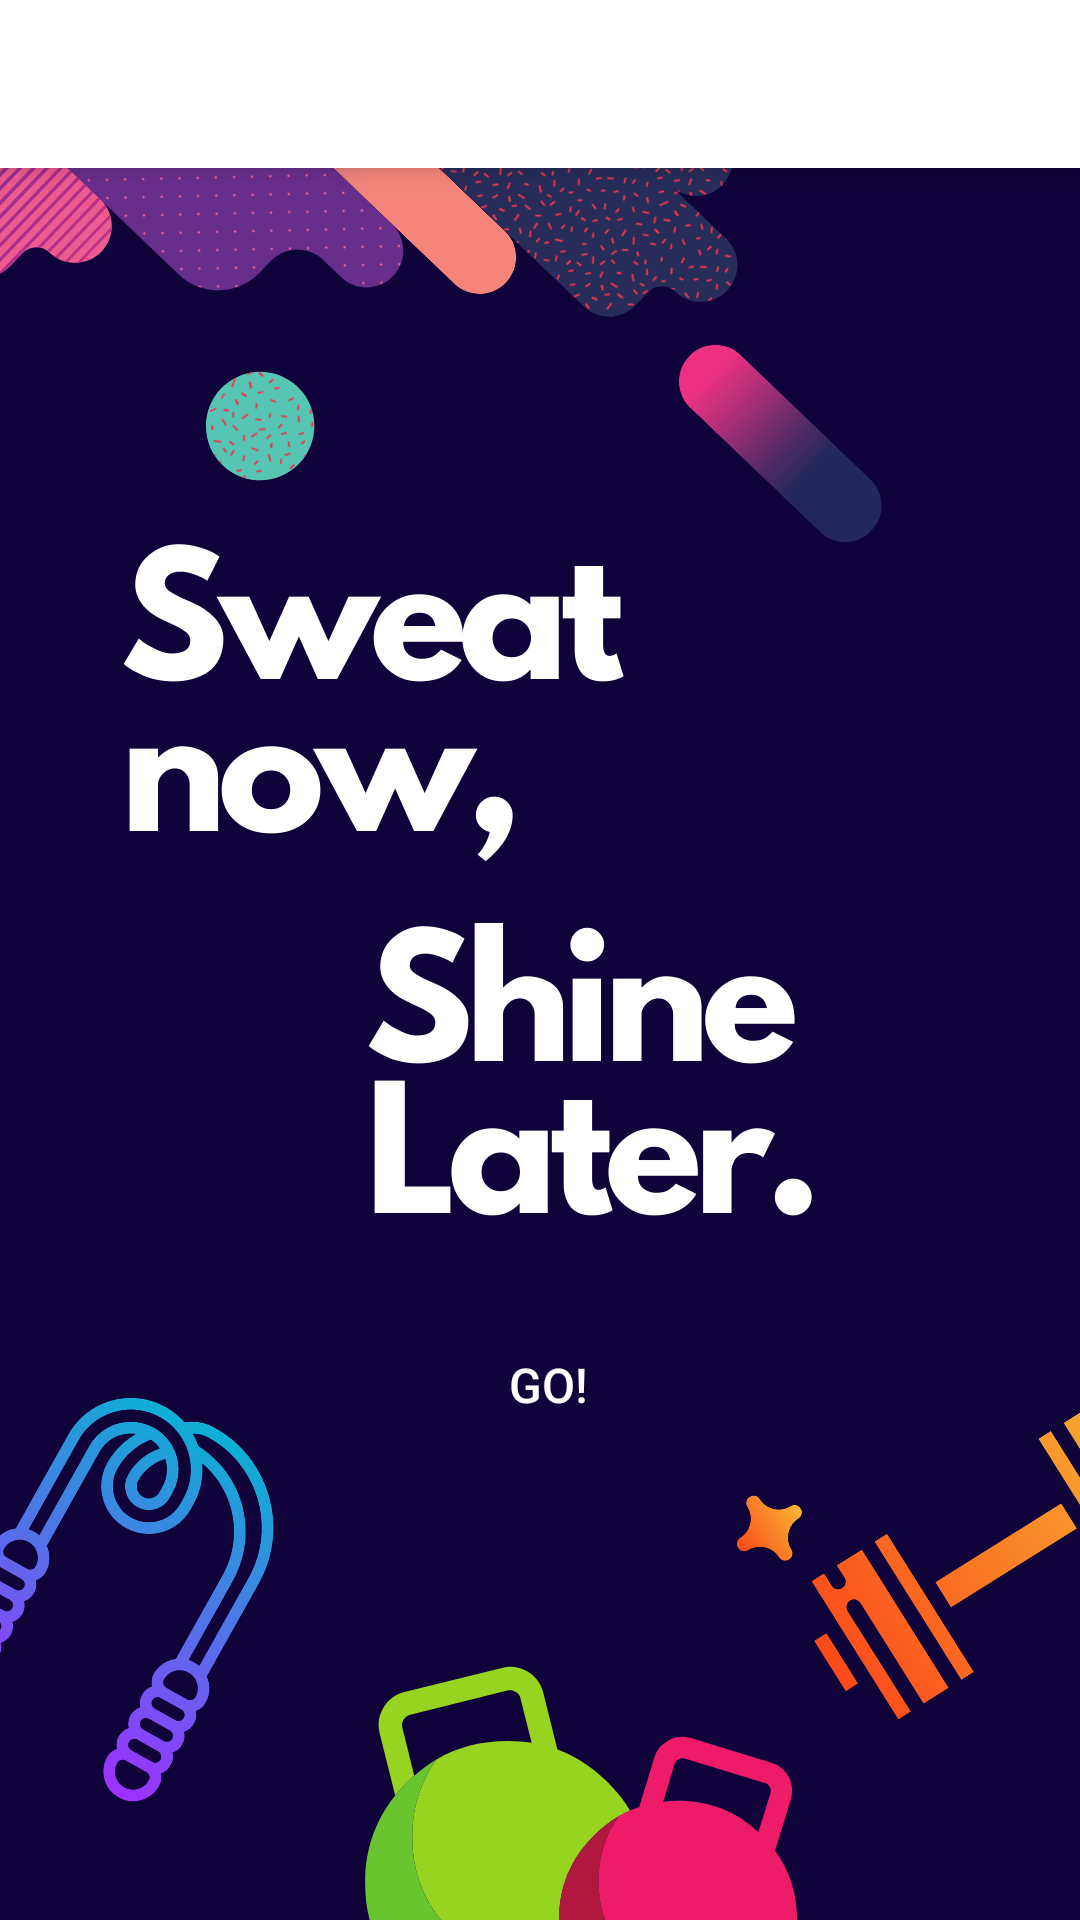

The Android layout XML behind this screen, and the referenced resources:
<!-- AndroidManifest.xml: application theme AppTheme -->
<!-- res/layout/activity_home_page.xml -->
<?xml version="1.0" encoding="utf-8"?>
<androidx.drawerlayout.widget.DrawerLayout xmlns:android="http://schemas.android.com/apk/res/android"
    xmlns:app="http://schemas.android.com/apk/res-auto"
    xmlns:tools="http://schemas.android.com/tools"
    android:id="@+id/drawer_layout"
    android:layout_width="match_parent"
    android:layout_height="match_parent"
    android:background="@drawable/home1"
    tools:context=".HomePage"
    android:fitsSystemWindows="true"
    tools:openDrawer="start">


    <androidx.constraintlayout.widget.ConstraintLayout
        android:layout_width="match_parent"
        android:layout_height="match_parent"
        android:background="@drawable/home"
        tools:context=".HomePage">

        <androidx.appcompat.widget.Toolbar
            android:id="@+id/toolbar"
            android:layout_width="match_parent"
            android:layout_height="wrap_content"
            android:background="#FFFFFF"
            android:elevation="5dp"
            android:minHeight="?attr/actionBarSize"
            android:theme="?attr/actionBarTheme"
            app:layout_constraintEnd_toEndOf="parent"
            app:layout_constraintHorizontal_bias="0.0"
            app:layout_constraintStart_toStartOf="parent"
            app:layout_constraintTop_toTopOf="parent" />

        <Button
            android:id="@+id/go"
            android:layout_width="70dp"
            android:layout_height="50dp"
            android:layout_margin="20dp"
            android:layout_marginStart="180dp"
            android:layout_marginTop="550dp"
            android:layout_marginEnd="321dp"
            android:layout_marginBottom="150dp"
            android:background="@drawable/button_gradient"
            android:text="Go!"
            android:textColor="@android:color/white"
            android:textSize="16sp"
            app:layout_constraintBottom_toBottomOf="parent"
            app:layout_constraintEnd_toEndOf="parent"
            app:layout_constraintHorizontal_bias="0.51"
            app:layout_constraintStart_toStartOf="parent"
            app:layout_constraintTop_toBottomOf="@+id/toolbar"
            app:layout_constraintVertical_bias="0.73" />

    </androidx.constraintlayout.widget.ConstraintLayout>

    <com.google.android.material.navigation.NavigationView
        android:layout_width="wrap_content"
        android:layout_height="match_parent"
        android:id="@+id/nav_view"
        app:headerLayout="@layout/header"
        app:menu="@menu/main_menu"
        android:layout_gravity="start"/>


    </androidx.drawerlayout.widget.DrawerLayout>
<!-- res/layout/header.xml (included above) -->
<?xml version="1.0" encoding="utf-8"?>
<LinearLayout xmlns:android="http://schemas.android.com/apk/res/android"
    android:layout_width="match_parent"
    android:layout_height="200dp"
    android:orientation="vertical"
    android:background="@drawable/black"
    android:gravity="bottom"
    android:padding="20dp">

    <TextView
        android:layout_width="wrap_content"
        android:layout_height="wrap_content"
        android:fontFamily="@font/baloo"
        android:text="Fit-Flex"
        android:textColor="#FFFFFF"
        android:textSize="36sp" />

    <TextView
        android:layout_width="wrap_content"
        android:layout_height="wrap_content"
        android:fontFamily="@font/baloo"
        android:text="Android Project"
        android:textColor="#FFFFFF"
        android:textSize="18sp" />



</LinearLayout>
<!-- resources referenced by this layout -->
<resources>
  <!-- drawable black: png bitmap (drawable, 61636 bytes) -->
  <!-- drawable home: png bitmap (drawable, 256089 bytes) -->
  <!-- drawable home1: png bitmap (drawable, 245783 bytes) -->
  <style name="AppTheme" parent="Theme.AppCompat.Light.NoActionBar">
          
          <item name="colorPrimary">#9dbeb9</item>
          <item name="colorPrimaryDark">@android:color/black</item>
          <item name="colorAccent">@android:color/black</item>
      </style>
</resources>
